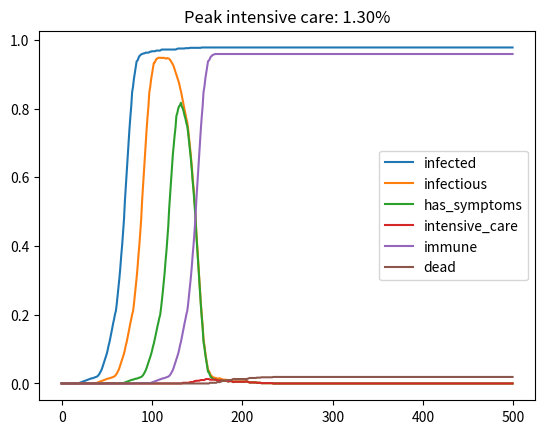

Source code (Python):
""""Simulation to compare infection scenarios"""
import random
import matplotlib.pyplot as plt
import numpy as np

"fraction of the population that is considered vulnerable"
vulnerable_fraction = 0.05

"time steps after infection"
"- before showing symptoms"
symptom_age = 50
"- before being infectious"
infectious_age = 20
"- before being immune and no longer infectious"
immune_age = 80

"transmission likelihood during meeting"
"- involving vulnerable individual"
transmission_likelyhood_1 = 0.01
"- between non-vulnerable individuals"
transmission_likelyhood_2 = 1

"size of population"
size_of_population = 1000
"pairs of people meeting in each time step"
fraction_of_pairs = 0.5
number_of_pairs = int(size_of_population*fraction_of_pairs)

"number of time steps to simulate"
number_of_steps = 500

class individual:
    def __init__(self, weakness):
        self.infected = 0
        self.has_symptoms = False
        self.infectious = False
        self.immune = False
        self.vulnerable = False
        if weakness < vulnerable_fraction: self.vulnerable = True

    def age(self):
        if self.infected > 0: self.infected += 1
        if self.infected > symptom_age: self.has_symptoms = True
        if self.infected > infectious_age: self.infectious = True
        if self.infected > immune_age:
            self.immune = True
            self.has_symptoms = False
            self.infectious = False


    def infect(self):
        if self.infected == 0 : self.infected = 1

class population:
    def __init__(self,size):
        self.data = []
        for i in range(size):
            x = individual(random.random())
            self.data.append(x)
        self.data[random.randint(1, len(self.data))].infect()

    def age(self):
        for i in range(len(self.data)): self.data[i].age()

    def meet(self):
        slask = random.sample(range(len(self.data)),2*number_of_pairs)
        group_1 = slask[1:int(len(slask)/2)]
        group_2 = slask[int(len(slask)/2+1):len(slask)]

        for i in range(1,len(group_1)):
            self.try_infection( self.data[group_1[i]], self.data[group_2[i]] )

    def try_infection(self, p1 : individual, p2 : individual):
        if(p1.vulnerable or p2.vulnerable):
            if( p1.infectious and not p2.infected and random.random() < transmission_likelyhood_1):
                p2.infect()
            elif(p2.infectious and not p1.infected and random.random() < transmission_likelyhood_1):
                p1.infect()
        else:
            if (p1.infectious and not p2.infected and random.random() < transmission_likelyhood_2):
                p2.infect()
            elif (p2.infectious and not p1.infected and random.random() < transmission_likelyhood_2):
                p1.infect()

    def statistics(self):
        fraction_infected = 0
        fraction_infectious = 0
        fraction_has_symptoms = 0
        fraction_intensive_care = 0
        fraction_immune = 0
        fraction_dead = 0
        for i in range(len(self.data)):
            fraction_infected += (1 if (self.data[i].infected>0) else 0)/len(self.data)
            fraction_infectious += (1 if (self.data[i].infectious) else 0)/len(self.data)
            fraction_has_symptoms += (1 if (self.data[i].has_symptoms) else 0)/len(self.data)
            fraction_intensive_care += (1 if (self.data[i].has_symptoms and self.data[i].vulnerable) else 0) / len(self.data)
            fraction_immune += (1 if (self.data[i].immune and not self.data[i].vulnerable) else 0)/len(self.data)
            fraction_dead += (1 if (self.data[i].immune and self.data[i].vulnerable) else 0)/len(self.data)
        return[i,fraction_infected, fraction_infectious, fraction_has_symptoms, fraction_intensive_care, fraction_immune, fraction_dead]


p = population(size_of_population)
result = []

for i in range(number_of_steps):
    p.meet()
    p.age()
    result.append(p.statistics())

a = np.array(result)

print("Peak intensive care: {:.2%}".format(max(a[:,4])))

plt.plot(a[:,1:])
plt.legend(["infected", "infectious", "has_symptoms", "intensive_care", "immune", "dead"])
plt.title("Peak intensive care: {:.2%}".format(max(a[:,4])))
plt.show()




